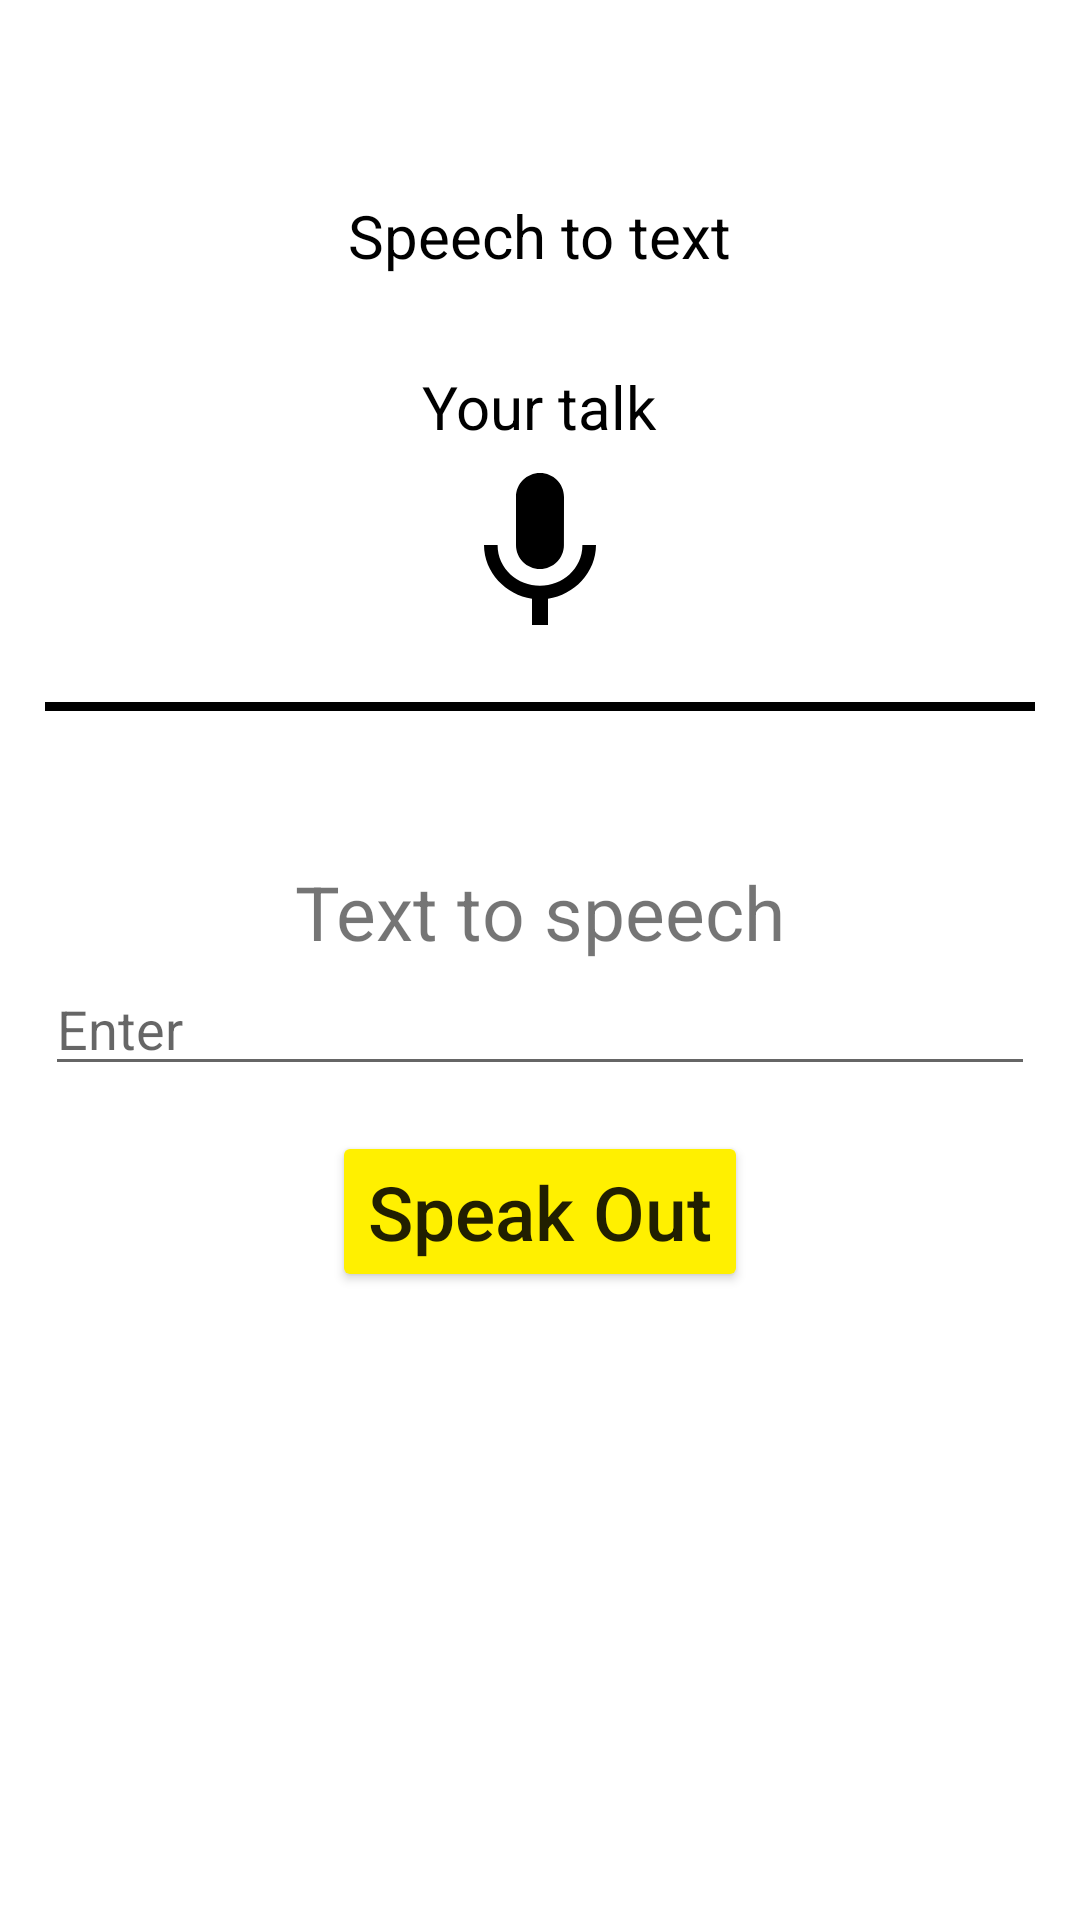

Android layout source for this screen:
<!-- AndroidManifest.xml: application theme Theme.TextToSwitch -->
<!-- res/layout/activity_second.xml -->
<?xml version="1.0" encoding="utf-8"?>
<androidx.core.widget.NestedScrollView xmlns:android="http://schemas.android.com/apk/res/android"
    xmlns:tools="http://schemas.android.com/tools"
    android:layout_width="match_parent"
    android:layout_height="match_parent"
    tools:context=".SecondActivity">

    <LinearLayout
        android:id="@+id/bigLinear"
        android:layout_width="match_parent"
        android:layout_height="match_parent"
        android:layout_marginTop="50dp"
        android:orientation="vertical"
        android:padding="15dp">

        <LinearLayout
            android:id="@+id/myLinear"
            android:layout_width="match_parent"
            android:layout_height="wrap_content"
            android:layout_gravity="center"
            android:gravity="center"
            android:orientation="vertical">

            <androidx.appcompat.widget.AppCompatTextView
                android:id="@+id/yourText"
                android:layout_width="wrap_content"
                android:layout_height="wrap_content"
                android:layout_gravity="center"
                android:text="Speech to text"
                android:textColor="@color/black"
                android:textSize="20sp" />

            <androidx.appcompat.widget.AppCompatTextView
                android:id="@+id/textVoice"
                android:layout_width="wrap_content"
                android:layout_height="wrap_content"
                android:layout_gravity="center"
                android:layout_marginTop="30dp"
                android:text="Your talk"
                android:textColor="@color/black"
                android:textSize="20sp" />

            <androidx.appcompat.widget.AppCompatImageButton
                android:id="@+id/btnVoice"
                android:layout_width="65dp"
                android:layout_height="65dp"
                android:layout_gravity="center"
                android:background="@color/white"
                android:src="@drawable/ic_baseline_keyboard_voice_24" />

        </LinearLayout>

        <View
            android:layout_width="match_parent"
            android:layout_height="3dp"
            android:layout_marginTop="20dp"
            android:background="@color/black" />

        <LinearLayout
            android:layout_width="match_parent"
            android:layout_height="wrap_content"
            android:layout_marginTop="50dp"
            android:orientation="vertical">

            <androidx.appcompat.widget.AppCompatTextView
                android:layout_width="wrap_content"
                android:layout_height="wrap_content"
                android:layout_gravity="center"
                android:text="Text to speech"
                android:textSize="25sp" />

            <androidx.appcompat.widget.AppCompatEditText
                android:id="@+id/editText"
                android:layout_width="match_parent"
                android:layout_height="wrap_content"
                android:hint="Enter"
                android:textColor="@color/black" />

            <androidx.appcompat.widget.AppCompatButton
                android:id="@+id/btnSpeak"
                android:layout_width="wrap_content"
                android:layout_height="wrap_content"
                android:layout_gravity="center"
                android:layout_marginTop="15dp"
                android:backgroundTint="#fff000"
                android:text="Speak Out"
                android:textAllCaps="false"
                android:textSize="25sp" />

        </LinearLayout>

    </LinearLayout>

</androidx.core.widget.NestedScrollView>
<!-- resources referenced by this layout -->
<resources>
  <color name="black">#FF000000</color>
  <color name="white">#FFFFFFFF</color>
  <!-- drawable ic_baseline_keyboard_voice_24 (drawable) -->
  <vector android:height="64dp" android:tint="#000000"
      android:viewportHeight="24" android:viewportWidth="24"
      android:width="64dp" xmlns:android="http://schemas.android.com/apk/res/android">
      <path android:fillColor="@android:color/white" android:pathData="M12,15c1.66,0 2.99,-1.34 2.99,-3L15,6c0,-1.66 -1.34,-3 -3,-3S9,4.34 9,6v6c0,1.66 1.34,3 3,3zM17.3,12c0,3 -2.54,5.1 -5.3,5.1S6.7,15 6.7,12L5,12c0,3.42 2.72,6.23 6,6.72L11,22h2v-3.28c3.28,-0.48 6,-3.3 6,-6.72h-1.7z"/>
  </vector>
  <style name="Theme.TextToSwitch" parent="Theme.MaterialComponents.DayNight.DarkActionBar">
          
          <item name="colorPrimary">@color/purple_500</item>
          <item name="colorPrimaryVariant">@color/purple_700</item>
          <item name="colorOnPrimary">@color/white</item>
          
          <item name="colorSecondary">@color/teal_200</item>
          <item name="colorSecondaryVariant">@color/teal_700</item>
          <item name="colorOnSecondary">@color/black</item>
          
          <item name="android:statusBarColor" tools:targetApi="l">?attr/colorPrimaryVariant</item>
          
      </style>
  <color name="purple_500">#FF6200EE</color>
  <color name="purple_700">#FF3700B3</color>
  <color name="teal_200">#FF03DAC5</color>
  <color name="teal_700">#FF018786</color>
</resources>
